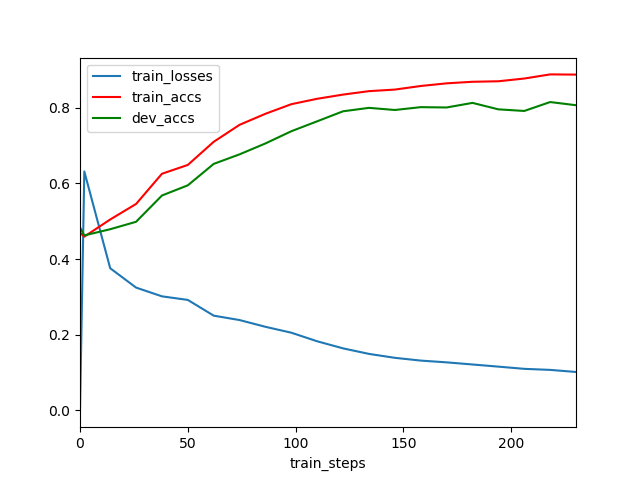

Values plotted in this chart, from the file beside it:
	train_steps	train_losses	train_accs	dev_accs
0	0	0.0	0.4697	0.4834
1	2	0.6316	0.4593	0.4625
2	14	0.3758	0.5046	0.4789
3	26	0.3246	0.5456	0.4985
4	38	0.3015	0.6255	0.568
5	50	0.292	0.6488	0.5949
6	62	0.2504	0.71	0.6516
7	74	0.2388	0.7549	0.6768
8	86	0.2209	0.7841	0.7057
9	98	0.2054	0.8094	0.7379
10	110	0.1827	0.8237	0.7642
11	122	0.1639	0.8348	0.7907
12	134	0.1494	0.8439	0.7997
13	146	0.139	0.848	0.7941
14	158	0.1317	0.8575	0.8016
15	170	0.127	0.8645	0.8007
16	182	0.1214	0.8686	0.8128
17	194	0.1157	0.87	0.7958
18	206	0.1098	0.8772	0.7915
19	218	0.1071	0.8881	0.815
20	230	0.1016	0.8876	0.8067
